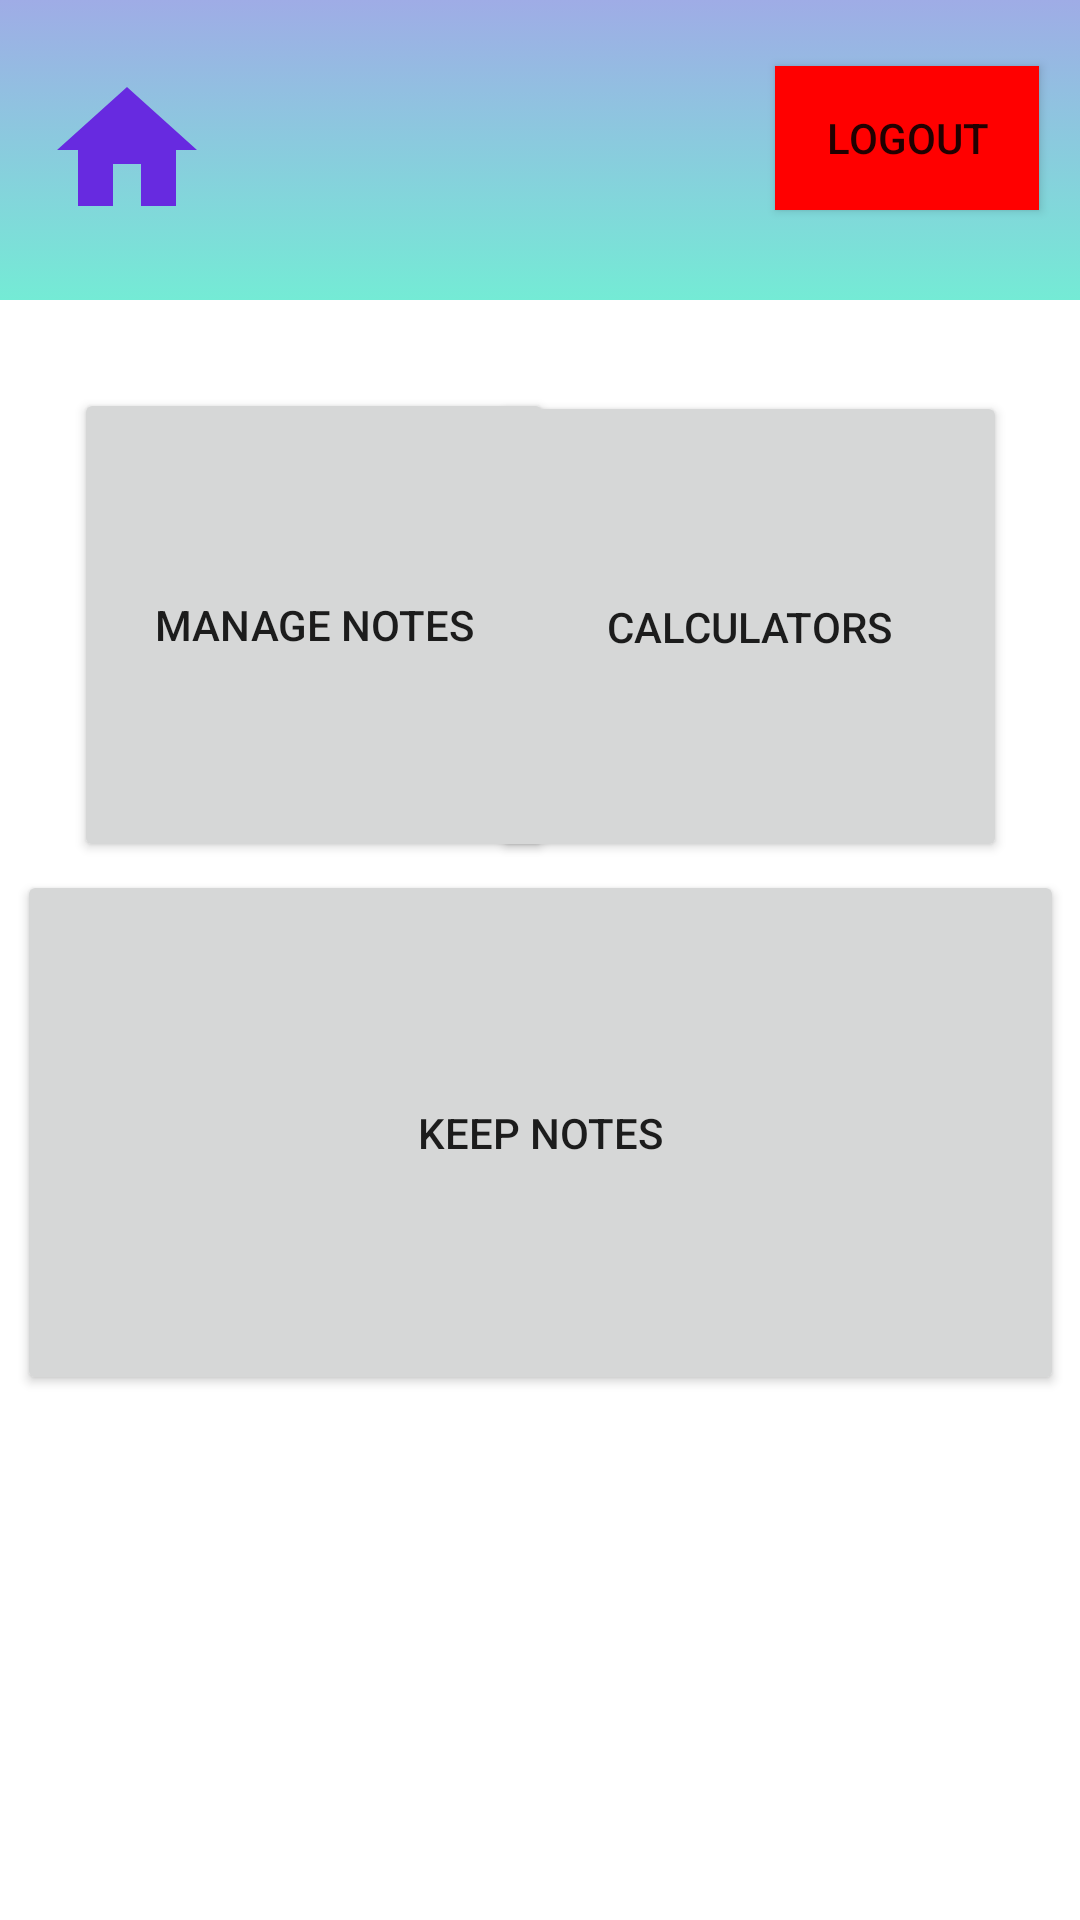

Here is an Android app screen rendered from its layout file. Give the layout XML and the strings, colors and styles it references.
<!-- AndroidManifest.xml: application theme Theme.EduTrack -->
<!-- res/layout/activity_user_home.xml -->
<?xml version="1.0" encoding="utf-8"?>
<androidx.constraintlayout.widget.ConstraintLayout xmlns:android="http://schemas.android.com/apk/res/android"
    xmlns:app="http://schemas.android.com/apk/res-auto"
    xmlns:tools="http://schemas.android.com/tools"
    android:layout_width="match_parent"
    android:layout_height="match_parent"
    android:backgroundTint="#EC0C0C"
    tools:context=".UserHome">


    <androidx.constraintlayout.widget.ConstraintLayout
        android:layout_width="match_parent"
        android:layout_height="100dp"
        android:background="@drawable/gradient">


        <ImageView
            android:id="@+id/imageView"
            android:layout_width="57dp"
            android:layout_height="56dp"
            app:layout_constraintBottom_toBottomOf="parent"
            app:layout_constraintEnd_toEndOf="parent"
            app:layout_constraintHorizontal_bias="0.045"
            app:layout_constraintStart_toStartOf="parent"
            app:layout_constraintTop_toTopOf="parent"
            app:srcCompat="@drawable/ic_baseline_home_24" />

        <androidx.appcompat.widget.AppCompatButton
            android:id="@+id/logoutBtn"
            android:layout_width="wrap_content"
            android:layout_height="wrap_content"
            android:background="#ff0000"
            android:text="Logout"
            app:layout_constraintBottom_toBottomOf="parent"
            app:layout_constraintEnd_toEndOf="parent"
            app:layout_constraintHorizontal_bias="0.95"
            app:layout_constraintStart_toStartOf="parent"
            app:layout_constraintTop_toTopOf="parent"
            app:layout_constraintVertical_bias="0.423" />

    </androidx.constraintlayout.widget.ConstraintLayout>



    <Button
        android:id="@+id/calculators"
        android:layout_width="172dp"
        android:layout_height="157dp"
        android:text="Calculators"
        app:layout_constraintBottom_toBottomOf="parent"
        app:layout_constraintEnd_toEndOf="parent"
        app:layout_constraintHorizontal_bias="0.87"
        app:layout_constraintStart_toStartOf="parent"
        app:layout_constraintTop_toTopOf="parent"
        app:layout_constraintVertical_bias="0.27" />

    <Button
        android:id="@+id/save_marks"
        android:layout_width="349dp"
        android:layout_height="175dp"
        android:text="Keep Notes"
        app:layout_constraintBottom_toBottomOf="parent"
        app:layout_constraintEnd_toEndOf="parent"
        app:layout_constraintStart_toStartOf="parent"
        app:layout_constraintTop_toTopOf="parent"
        app:layout_constraintVertical_bias="0.624" />

    <Button
        android:id="@+id/man_notes"
        android:layout_width="160dp"
        android:layout_height="158dp"
        android:text="Manage Notes"
        app:layout_constraintBottom_toBottomOf="parent"
        app:layout_constraintEnd_toEndOf="parent"
        app:layout_constraintHorizontal_bias="0.123"
        app:layout_constraintStart_toStartOf="parent"
        app:layout_constraintTop_toTopOf="parent"
        app:layout_constraintVertical_bias="0.268" />



</androidx.constraintlayout.widget.ConstraintLayout>
<!-- resources referenced by this layout -->
<resources>
  <!-- drawable gradient (drawable) -->
  <?xml version="1.0" encoding="utf-8"?>
  <selector xmlns:android="http://schemas.android.com/apk/res/android">
  
      <item>
          <shape>
              <gradient android:angle="90"
                  android:startColor="#74ebd5"
                  android:endColor="#9face6"
                  android:type="linear">
  
              </gradient>
          </shape>
      </item>
  </selector>
  <!-- drawable ic_baseline_home_24 (drawable) -->
  <vector android:height="24dp" android:tint="#672AE0"
      android:viewportHeight="24" android:viewportWidth="24"
      android:width="24dp" xmlns:android="http://schemas.android.com/apk/res/android">
      <path android:fillColor="@android:color/white" android:pathData="M10,20v-6h4v6h5v-8h3L12,3 2,12h3v8z"/>
  </vector>
  <style name="Theme.EduTrack" parent="Theme.MaterialComponents.DayNight.DarkActionBar">
          
          <item name="colorPrimary">@color/purple_500</item>
          <item name="colorPrimaryVariant">@color/purple_700</item>
          <item name="colorOnPrimary">@color/white</item>
          
          <item name="colorSecondary">@color/teal_200</item>
          <item name="colorSecondaryVariant">@color/teal_700</item>
          <item name="colorOnSecondary">@color/black</item>
          
          <item name="android:statusBarColor" tools:targetApi="l">?attr/colorPrimaryVariant</item>
          
      </style>
  <!-- not gathered from this repository: default colours our renderer supplied (Android Studio template values) -->
  <color name="purple_500">#FF6200EE</color>
  <color name="purple_700">#FF3700B3</color>
  <color name="teal_200">#FF03DAC5</color>
  <color name="teal_700">#FF018786</color>
  <color name="black">#FF000000</color>
  <color name="white">#FFFFFFFF</color>
</resources>
